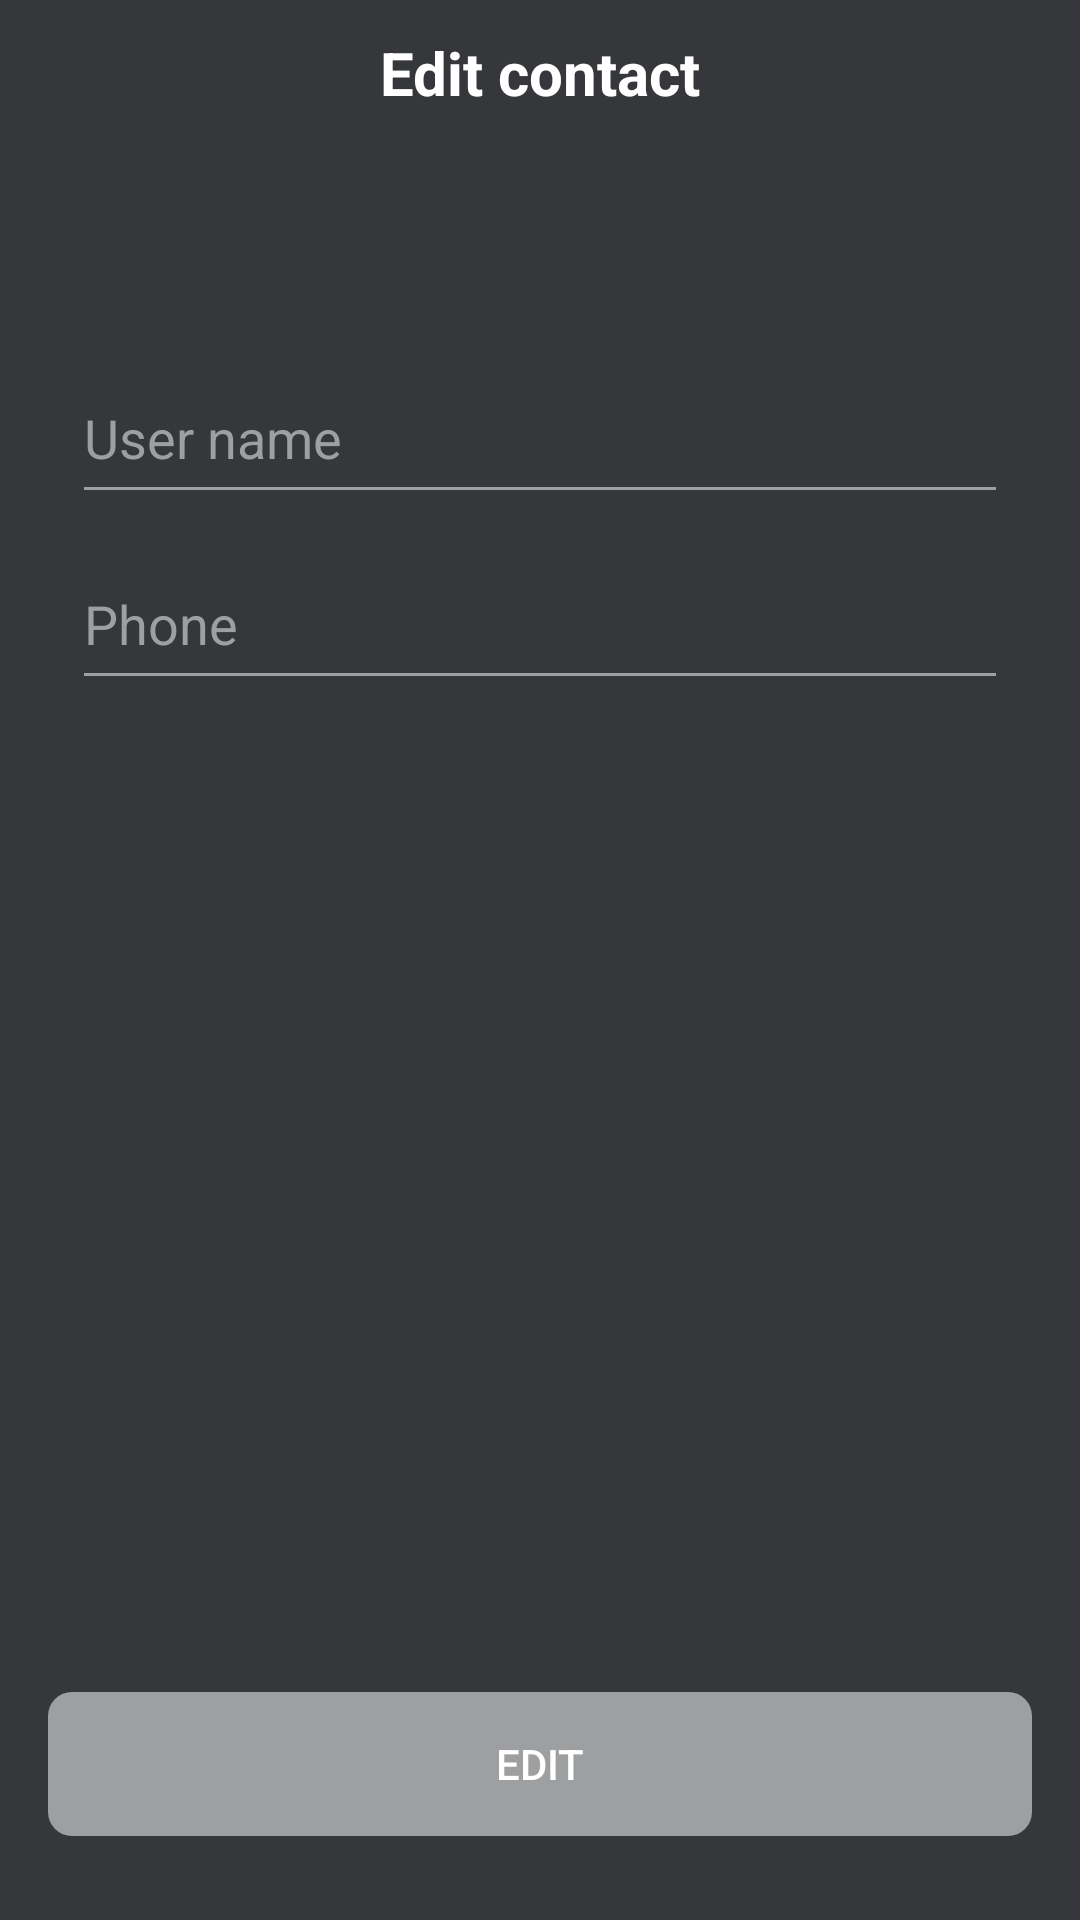

Produce the Android XML layout that renders to this screen, including the resource entries it uses.
<!-- AndroidManifest.xml: application theme Theme.MyContactB7 -->
<!-- res/layout/screen_contact_edit.xml -->
<?xml version="1.0" encoding="utf-8"?>
<androidx.constraintlayout.widget.ConstraintLayout xmlns:android="http://schemas.android.com/apk/res/android"
    android:layout_width="match_parent"
    android:layout_height="match_parent"
    xmlns:tools="http://schemas.android.com/tools"
    xmlns:app="http://schemas.android.com/apk/res-auto"
    android:background="@color/colorPrimary"
    tools:context="uz.gita.mycontactb7.presentation.screens.EditContactScreen">

    <ImageView
        android:id="@+id/buttonBack"
        style="@style/BackButton"
        android:background="?android:selectableItemBackgroundBorderless"
        app:layout_constraintLeft_toLeftOf="parent"
        app:layout_constraintTop_toTopOf="parent" />

    <EditText
        android:id="@+id/inputName"
        style="@style/EditText"
        android:hint="User name"
        android:maxLength="15"
        android:maxLines="1"
        android:lines="1"
        app:layout_constraintLeft_toLeftOf="parent"
        app:layout_constraintRight_toRightOf="parent"
        app:layout_constraintTop_toTopOf="parent"
        app:layout_constraintBottom_toBottomOf="parent"
        app:layout_constraintVertical_bias="0.2"/>

    <TextView
        android:layout_width="wrap_content"
        android:layout_height="wrap_content"
        android:text="Edit contact"
        android:textColor="#fff"
        android:textSize="20sp"
        app:layout_constraintLeft_toLeftOf="parent"
        app:layout_constraintRight_toRightOf="parent"
        android:textStyle="bold"
        app:layout_constraintTop_toTopOf="@id/buttonBack"
        app:layout_constraintBottom_toBottomOf="@id/buttonBack"/>

    <EditText
        android:id="@+id/inputPhone"
        style="@style/EditText"
        android:layout_marginTop="8dp"
        android:hint="Phone"
        android:maxLength="13"
        android:maxLines="1"
        android:lines="1"
        app:layout_constraintLeft_toLeftOf="parent"
        app:layout_constraintRight_toRightOf="parent"
        app:layout_constraintTop_toBottomOf="@id/inputName" />

    <androidx.appcompat.widget.AppCompatButton
        android:id="@+id/buttonEdit"
        style="@style/ActionButton"
        android:layout_marginBottom="28dp"
        android:text="Edit"
        android:enabled="false"
        app:layout_constraintBottom_toBottomOf="parent"
        app:layout_constraintLeft_toLeftOf="parent"
        app:layout_constraintRight_toRightOf="parent" />

    <androidx.core.widget.ContentLoadingProgressBar
        android:id="@+id/progress"
        style="?android:attr/progressBarStyleLarge"
        android:layout_width="56dp"
        android:layout_height="56dp"
        android:layout_gravity="center"
        android:visibility="gone"
        app:layout_constraintBottom_toBottomOf="parent"
        app:layout_constraintLeft_toLeftOf="parent"
        app:layout_constraintRight_toRightOf="parent"
        app:layout_constraintTop_toTopOf="parent" />

</androidx.constraintlayout.widget.ConstraintLayout>
<!-- resources referenced by this layout -->
<resources>
  <color name="colorPrimary">#35373A</color>
  <style name="ActionButton">
          <item name="android:layout_width">match_parent</item>
          <item name="android:layout_height">wrap_content</item>
          <item name="android:background">@drawable/bg_button</item>
          <item name="android:layout_marginLeft">16dp</item>
          <item name="android:layout_marginRight">16dp</item>
          <item name="android:textColor">@android:color/white</item>
      </style>
  <style name="BackButton" parent="View">
          <item name="android:layout_margin">16dp</item>
          <item name="android:background">?android:selectableItemBackgroundBorderless</item>
          <item name="android:padding">8dp</item>
          <item name="android:src">@drawable/ic_back</item>
      </style>
  <style name="EditText">
          <item name="android:layout_width">match_parent</item>
          <item name="android:layout_height">54dp</item>
          <item name="android:layout_marginRight">24dp</item>
          <item name="android:textColor">#FFF</item>
          <item name="android:layout_marginLeft">24dp</item>
          <item name="android:backgroundTint">@color/colorUnselect</item>
          <item name="android:textColorHint">@color/colorUnselect</item>
      </style>
  <style name="Theme.MyContactB7" parent="Base.Theme.MyContactB7" />
  <!-- drawable bg_button (drawable) -->
  <?xml version="1.0" encoding="utf-8"?>
  <selector xmlns:android="http://schemas.android.com/apk/res/android">
      <item android:state_enabled="true">
          <shape>
              <solid android:color="@color/colorSecondary" />
              <corners android:radius="8dp"/>
          </shape>
      </item>
  
      <item android:state_enabled="false">
          <shape>
              <solid android:color="@color/colorUnselect" />
              <corners android:radius="8dp"/>
          </shape>
      </item>
  
  </selector>
  <style name="View">
          <item name="android:layout_width">wrap_content</item>
          <item name="android:layout_height">wrap_content</item>
      </style>
  <color name="colorUnselect">#9D9FA1</color>
  <style name="Base.Theme.MyContactB7" parent="Theme.Material3.DayNight.NoActionBar">
          
          
          <item name="colorPrimary">@color/colorPrimary</item>
          <item name="colorPrimaryVariant">@color/colorPrimaryDark</item>
          <item name="colorAccent">@color/colorAccent</item>
          
          <item name="bottomSheetDialogTheme">@style/AppBottomSheetDialogTheme</item>
      </style>
  <color name="colorSecondary">#63D0DB</color>
  <color name="colorPrimaryDark">#35373A</color>
  <color name="colorAccent">#FFFFFF</color>
  <style name="AppBottomSheetDialogTheme" parent="Theme.Design.Light.BottomSheetDialog">
          <item name="bottomSheetStyle">@style/AppModalStyle</item>
      </style>
  <style name="AppModalStyle" parent="Widget.Design.BottomSheet.Modal">
          <item name="android:background">@drawable/rounded_dialog</item>
      </style>
</resources>
